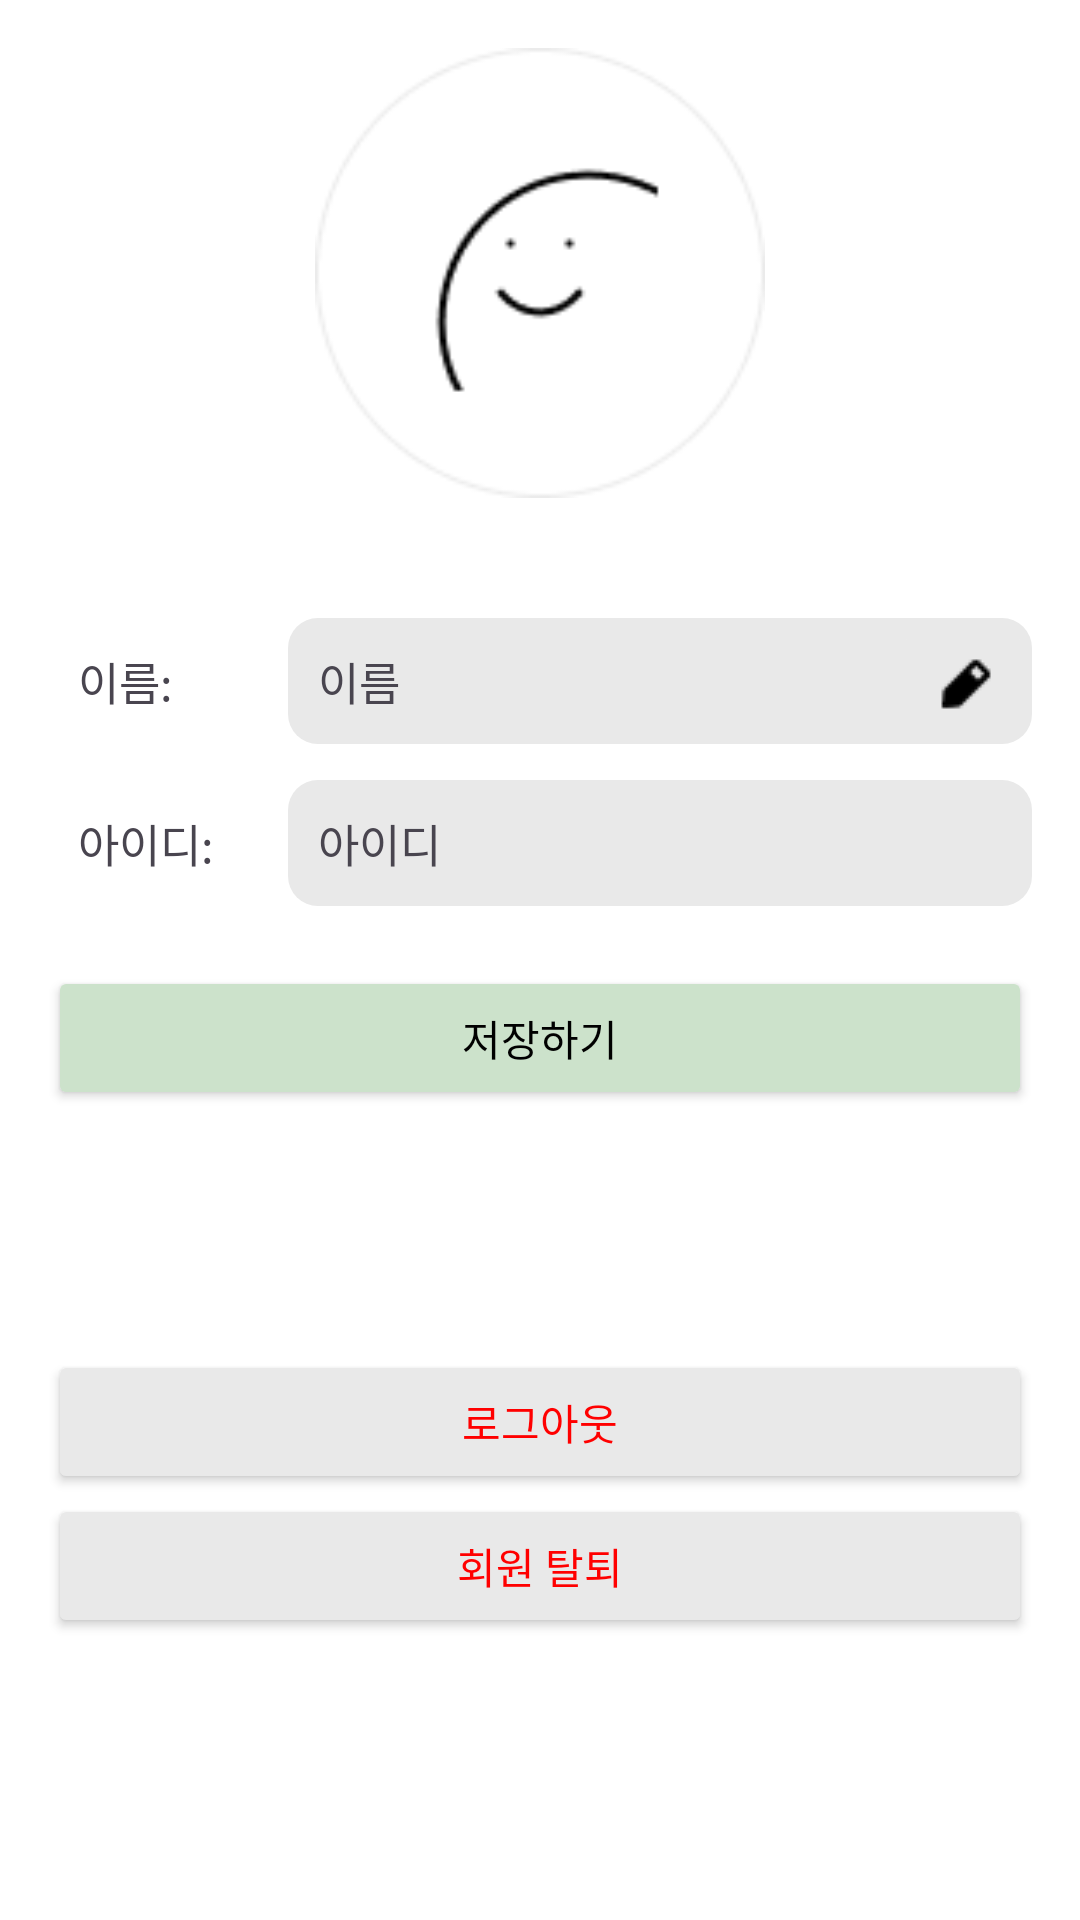

Android layout source for this screen:
<!-- AndroidManifest.xml: application theme Theme.MySec -->
<!-- res/layout/fragment_mypage.xml -->
<LinearLayout xmlns:android="http://schemas.android.com/apk/res/android"
    xmlns:tools="http://schemas.android.com/tools"
    android:layout_width="match_parent"
    android:layout_height="match_parent"
    android:orientation="vertical"
    android:padding="16dp"
    tools:context=".MypageFragment">

    
    <ImageView
        android:id="@+id/profile_image"
        android:layout_width="150dp"
        android:layout_height="150dp"
        android:layout_gravity="center"
        android:src="@drawable/profile"
        android:layout_marginBottom="20dp"/>

    
    <LinearLayout
        android:layout_width="match_parent"
        android:layout_height="match_parent"
        android:orientation="vertical">

        <LinearLayout
            android:layout_width="match_parent"
            android:layout_height="wrap_content"
            android:layout_gravity="center"
            android:layout_marginTop="20dp"
            android:orientation="horizontal">

            <TextView
                android:layout_width="70dp"
                android:layout_height="wrap_content"
                android:layout_marginLeft="10dp"
                android:layout_marginTop="10dp"
                android:fontFamily="@font/pr"
                android:text="이름: "
                android:textSize="15dp"/>

            <FrameLayout
                android:layout_width="match_parent"
                android:layout_height="wrap_content">

                <EditText
                    android:id="@+id/name_edit_text"
                    android:layout_width="match_parent"
                    android:layout_height="wrap_content"
                    android:hint="이름"
                    android:textSize="15dp"
                    android:fontFamily="@font/pr"
                    android:padding="10dp"
                    android:visibility="gone"
                    android:background="@drawable/field_background"/>

                <TextView
                    android:id="@+id/name_text_view"
                    android:layout_width="match_parent"
                    android:layout_height="wrap_content"
                    android:text="이름"
                    android:textSize="15dp"
                    android:fontFamily="@font/pr"
                    android:padding="10dp"
                    android:visibility="visible"
                    android:background="@drawable/field_background"/>

                <ImageButton
                    android:id="@+id/edit_button"
                    android:layout_width="wrap_content"
                    android:layout_height="match_parent"
                    android:src="@drawable/edit"
                    android:paddingRight="10dp"
                    android:backgroundTint="@color/light_grey"
                    android:layout_gravity="right"/>

            </FrameLayout>

        </LinearLayout>

        <LinearLayout
            android:layout_width="match_parent"
            android:layout_height="wrap_content"
            android:orientation="horizontal"
            android:layout_gravity="center"
            android:layout_marginTop="10dp">

            <TextView
                android:layout_width="70dp"
                android:layout_height="wrap_content"
                android:layout_marginLeft="10dp"
                android:textSize="15dp"
                android:fontFamily="@font/pr"
                android:text="아이디: "/>

            <TextView
                android:id="@+id/id_text_view"
                android:layout_width="match_parent"
                android:layout_height="wrap_content"
                android:text="아이디"
                android:textSize="15dp"
                android:fontFamily="@font/pr"
                android:padding="10dp"
                android:background="@drawable/field_background"/>

        </LinearLayout>

        <LinearLayout
            android:layout_width="match_parent"
            android:layout_height="wrap_content"
            android:orientation="vertical"
            android:layout_marginTop="10dp">

            <Button
                android:id="@+id/save_button"
                android:layout_width="match_parent"
                android:layout_height="wrap_content"
                android:layout_gravity="center"
                android:layout_marginTop="10dp"
                android:backgroundTint="#CCE2CB"
                android:text="저장하기"
                android:fontFamily="@font/pr"
                android:textColor="#000000" />

            
            <Button
                android:id="@+id/logout_button"
                android:layout_width="match_parent"
                android:layout_height="wrap_content"
                android:text="로그아웃"
                android:fontFamily="@font/pr"
                android:textColor="#FF0000"
                android:layout_marginTop="80dp"
                android:backgroundTint="@color/light_grey"/>

            <Button
                android:id="@+id/quit_button"
                android:layout_width="match_parent"
                android:layout_height="wrap_content"
                android:text="회원 탈퇴"
                android:fontFamily="@font/pr"
                android:textColor="#FF0000"
                android:backgroundTint="@color/light_grey"/>
        </LinearLayout>

    </LinearLayout>

</LinearLayout>
<!-- resources referenced by this layout -->
<resources>
  <color name="light_grey">#FFE9E9E9</color>
  <!-- drawable edit: png bitmap (drawable, 255 bytes) -->
  <!-- drawable field_background (drawable) -->
  <shape xmlns:android="http://schemas.android.com/apk/res/android"
      android:shape="rectangle">
      <solid android:color="@color/light_grey"/>
      <corners android:bottomRightRadius="10dp"
          android:bottomLeftRadius="10dp"
          android:topLeftRadius="10dp"
          android:topRightRadius="10dp"/>
  </shape>
  <!-- drawable profile: png bitmap (drawable, 3155 bytes) -->
  <style name="Theme.MySec" parent="Base.Theme.MySec" />
  <style name="Base.Theme.MySec" parent="Theme.Material3.DayNight.NoActionBar">
          
          
          <item name="colorPrimary">@color/dark_gray</item>
          <item name="android:windowBackground">@color/white</item> 
      </style>
  <color name="dark_gray">#424242</color>
  <color name="white">#FFFFFFFF</color>
</resources>
